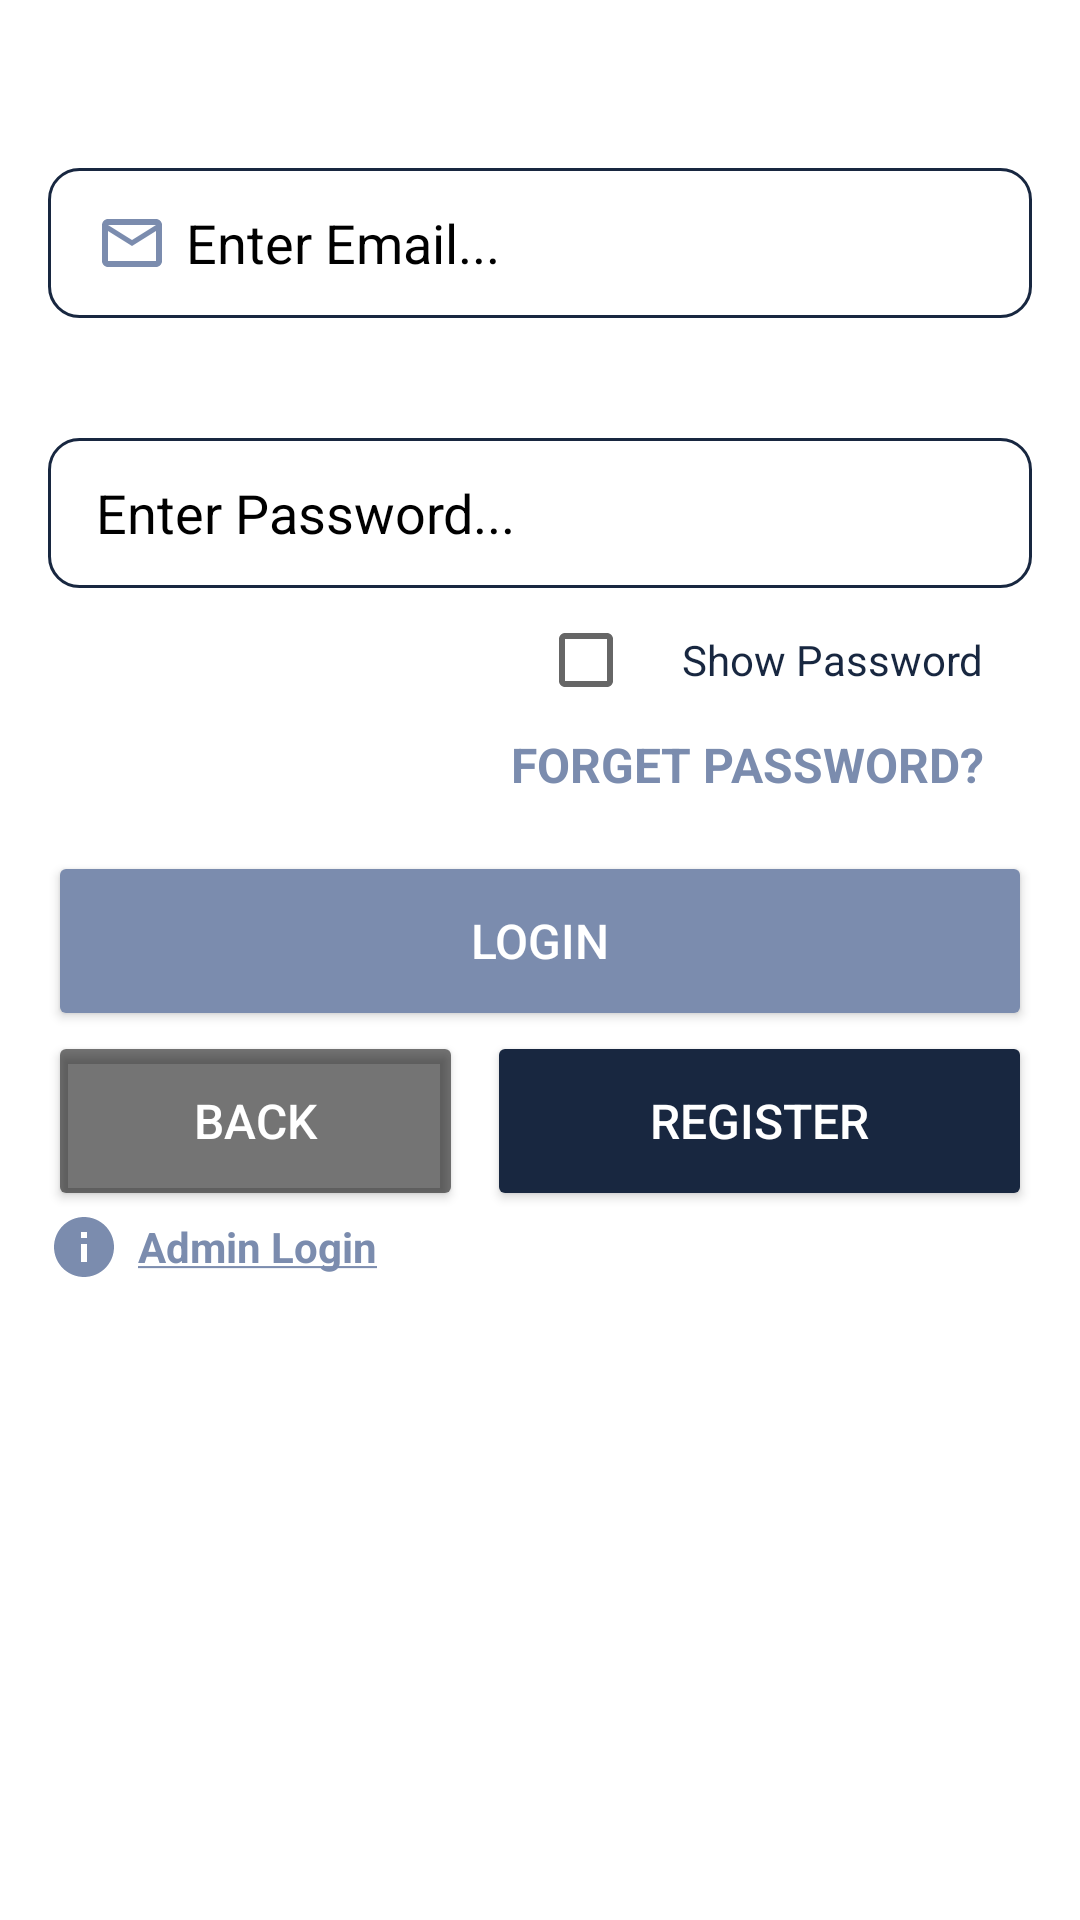

This screen was rendered from an Android layout file. Write that file and the resources it references.
<!-- AndroidManifest.xml: application theme Theme.BOOK_SHELF -->
<!-- res/layout/login_by_email_frag.xml -->
<?xml version="1.0" encoding="utf-8"?>
<LinearLayout xmlns:android="http://schemas.android.com/apk/res/android"
    android:layout_width="match_parent"
    android:orientation="vertical"
    android:padding="16dp"
    android:layout_height="match_parent">

    <EditText
        android:id="@+id/edtEmail"
        android:layout_width="match_parent"
        android:background="@drawable/custom_textfield"
        android:layout_height="50dp"
        android:layout_marginTop="40dp"
        android:textColorHint="@color/black"
        android:textColor="@color/black"
        android:hint="Enter Email..."
        android:drawablePadding="6dp"
        android:drawableStart="@drawable/email"
        android:inputType="textEmailAddress"
        android:singleLine="true"
        android:paddingLeft="16dp" />

    <EditText
        android:id="@+id/edtPassword"
        android:layout_width="match_parent"
        android:background="@drawable/custom_textfield"
        android:layout_height="50dp"
        android:layout_marginTop="40dp"
        android:textColorHint="@color/black"
        android:textColor="@color/black"
        android:hint="Enter Password..."
        android:drawablePadding="6dp"
        android:drawableStart="@drawable/password"
        android:inputType="textPassword"
        android:singleLine="true"
        android:paddingLeft="16dp" />

    <CheckBox
        android:id="@+id/checkboxShowPswd"
        android:layout_width="wrap_content"
        android:layout_height="wrap_content"
        android:layout_gravity="right"
        android:text="Show Password"
        android:paddingHorizontal="16dp"
        android:textColor="@color/secondary"
        >
    </CheckBox>

    <TextView
        android:id="@+id/txtForget"
        android:layout_width="wrap_content"
        android:layout_height="wrap_content"
        android:layout_gravity="right"
        android:text="Forget Password?"
        android:paddingHorizontal="16dp"
        android:textColor="@color/primary"
        android:textAllCaps="true"
        android:textStyle="bold"

        android:textSize="16dp"
        />

    <Button
        android:id="@+id/btnLogin"
        android:layout_width="match_parent"
        android:layout_height="60dp"
        android:text="LOGIN"
        android:backgroundTint="@color/primary"
        android:textColor="@color/white"
        android:layout_marginTop="18dp"
        android:textSize="16dp"
        />

    <LinearLayout
        android:layout_width="match_parent"
        android:layout_height="wrap_content"
        android:orientation="horizontal">

        <Button
            android:id="@+id/btnBack"
            android:layout_width="wrap_content"
            android:layout_height="60dp"
            android:layout_weight="3"
            android:text="BACK"
            android:backgroundTint="@color/transparentBlack"
            android:textColor="@color/white"
            android:layout_marginRight="4dp"
            android:textSize="16dp"
            />
        <Button
            android:id="@+id/btnRegister"
            android:layout_width="wrap_content"
            android:layout_weight="5"
            android:layout_height="60dp"
            android:text="REGISTER"
            android:layout_marginLeft="4dp"
            android:backgroundTint="@color/secondary"
            android:textColor="@color/white"
            android:textSize="16dp"
            />
    </LinearLayout>
    <LinearLayout
        android:layout_width="match_parent"
        android:layout_height="wrap_content"
        android:gravity="center_vertical"
        android:orientation="horizontal">

        <ImageView
            android:layout_width="wrap_content"
            android:layout_height="wrap_content"
            android:src="@drawable/info"
            android:layout_marginRight="6dp"
            />

        <TextView
            android:id="@+id/adminLoginText"
            android:layout_width="wrap_content"
            android:layout_height="wrap_content"
            android:text="@string/adminLogin"
            android:textSize="14dp"
            android:textStyle="bold"
            android:textColor="@color/primary"
            />
    </LinearLayout>

</LinearLayout>
<!-- resources referenced by this layout -->
<resources>
  <color name="black">#FF000000</color>
  <color name="primary">#7B8CAE</color>
  <color name="secondary">#182740</color>
  <color name="transparentBlack">#8B000000</color>
  <color name="white">#FFFFFFFF</color>
  <!-- drawable custom_textfield (drawable) -->
  <?xml version="1.0" encoding="utf-8"?>
  <shape xmlns:android="http://schemas.android.com/apk/res/android">
  
      <stroke
          android:width="1dp"
          android:color="@color/secondary"></stroke>
  
      <corners
          android:radius="10dp"></corners>
  
  </shape>
  <!-- drawable email (drawable) -->
  <vector android:height="24dp" android:tint="#7B8CAE"
      android:viewportHeight="24" android:viewportWidth="24"
      android:width="24dp" xmlns:android="http://schemas.android.com/apk/res/android">
      <path android:fillColor="@android:color/white" android:pathData="M20,4L4,4c-1.1,0 -1.99,0.9 -1.99,2L2,18c0,1.1 0.9,2 2,2h16c1.1,0 2,-0.9 2,-2L22,6c0,-1.1 -0.9,-2 -2,-2zM20,18L4,18L4,8l8,5 8,-5v10zM12,11L4,6h16l-8,5z"/>
  </vector>
  <!-- drawable info (drawable) -->
  <vector android:height="24dp" android:tint="#7B8CAE"
      android:viewportHeight="24" android:viewportWidth="24"
      android:width="24dp" xmlns:android="http://schemas.android.com/apk/res/android">
      <path android:fillColor="@android:color/white" android:pathData="M12,2C6.48,2 2,6.48 2,12s4.48,10 10,10 10,-4.48 10,-10S17.52,2 12,2zM13,17h-2v-6h2v6zM13,9h-2L11,7h2v2z"/>
  </vector>
  <string name="adminLogin"><u>Admin Login</u></string>
  <style name="Theme.BOOK_SHELF" parent="Base.Theme.BOOK_SHELF" />
  <style name="Base.Theme.BOOK_SHELF" parent="Theme.MaterialComponents.DayNight.NoActionBar">
          <item name="colorPrimary">@color/primary</item>
          <item name="colorSecondary">@color/secondary</item>
      </style>
</resources>
